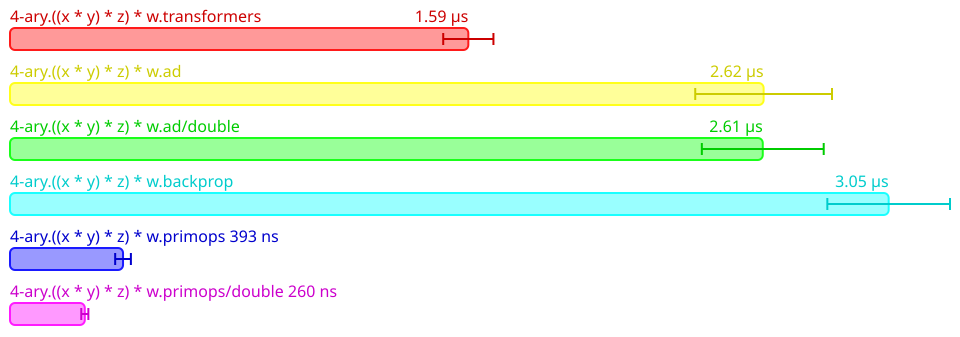

Values plotted in this chart, from the file beside it:
Name, Mean (ps), 2*Stdev (ps), Allocated, Copied, Peak Memory
All.4-ary.((x * y) * z) * w.transformers, 1591714, 87196, 3064, 0, 35651584
All.4-ary.((x * y) * z) * w.ad, 2617230, 237500, 4857, 0, 35651584
All.4-ary.((x * y) * z) * w.ad/double, 2614281, 211612, 4881, 0, 35651584
All.4-ary.((x * y) * z) * w.backprop, 3051500, 213004, 8890, 0, 35651584
All.4-ary.((x * y) * z) * w.primops, 392547, 27284, 1016, 0, 35651584
All.4-ary.((x * y) * z) * w.primops/doub…, 259824, 12322, 1067, 0, 35651584
